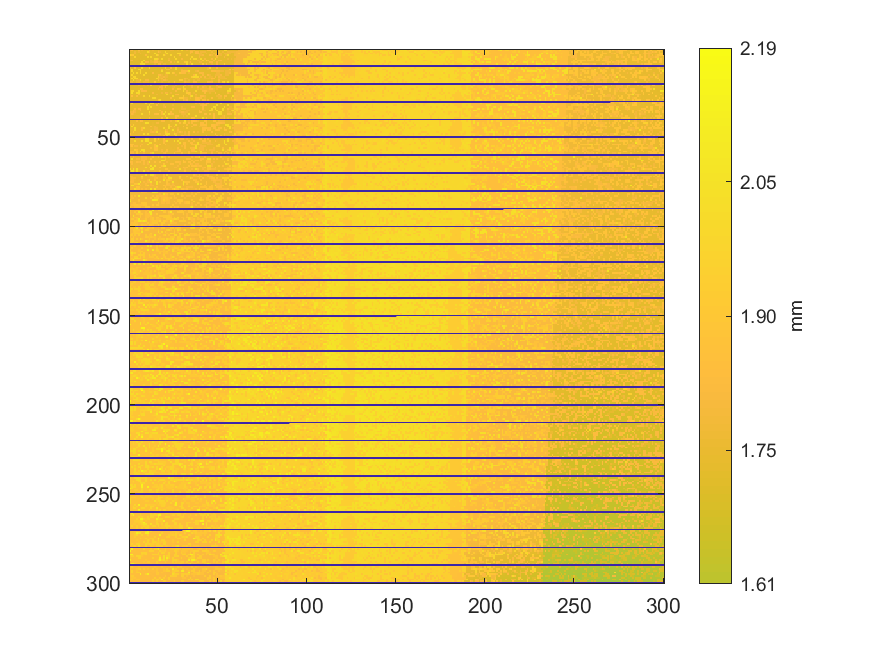

The table this chart was drawn from, first rows:
1.78500778818309, 1.82991577450591, 1.73787423908193, 1.73348117168469, 1.7319813358993, 1.82535820899028, 1.73152654698372, 1.78309186892174, 1.73244580117477, 1.73437139679603, 1.73310379364837, 1.80743759044473, 1.73217486309741, 1.77881491784337, 1.73026862019597, 1.73000735847851, 1.77954064483631, 1.73184586686061, 1.73145881246438, 1.73162331058278, 1.73155557606344, 1.73287156101063, 1.73421657503754, 1.7822016438104
1.731, 1.732, 1.734, 1.783, 1.731, 1.777, 1.734, 1.732, 1.733, 1.729, 2.001, 1.812, 1.734, 1.731, 1.732, 1.732, 1.835, 1.778, 1.735, 1.73, 1.995, 1.732, 1.731, 1.734
1.727, 1.731, 1.733, 1.791, 1.73, 1.728, 1.781, 1.731, 1.731, 1.729, 1.729, 1.733, 1.73, 1.729, 1.998, 1.731, 1.73, 1.73, 1.731, 1.732, 1.777, 1.998, 1.729, 1.733
1.975, 1.899, 1.902, 1.734, 1.731, 1.727, 1.728, 1.729, 1.731, 1.824, 1.732, 1.725, 1.73, 1.731, 1.729, 1.986, 1.829, 1.729, 1.73, 1.977, 1.779, 1.733, 1.732, 1.979
1.734, 1.732, 1.732, 1.975, 1.73, 1.73, 1.728, 1.73, 1.73, 1.73, 1.992, 1.729, 1.982, 1.73, 1.73, 1.73, 1.726, 1.726, 1.728, 1.731, 1.73, 1.732, 1.731, 1.732
1.731, 1.731, 1.73, 1.729, 1.731, 1.729, 1.73, 1.73, 1.729, 1.729, 1.729, 1.727, 1.728, 1.726, 2, 1.984, 1.814, 1.727, 1.993, 1.729, 1.731, 1.73, 1.788, 1.731
1.782, 1.823, 1.73, 1.733, 1.732, 1.729, 1.727, 1.729, 1.999, 1.726, 1.727, 1.725, 1.775, 1.728, 1.831, 1.832, 1.728, 1.729, 1.73, 1.728, 1.729, 1.732, 1.829, 1.732
1.73, 1.729, 1.732, 1.729, 1.73, 1.73, 1.729, 1.985, 1.723, 1.83, 1.823, 1.727, 1.774, 1.775, 1.834, 1.836, 1.777, 1.786, 1.779, 1.729, 1.732, 1.732, 1.731, 1.825
1.731, 1.731, 1.732, 1.726, 1.728, 1.732, 1.995, 1.988, 1.999, 1.727, 1.729, 1.725, 1.727, 1.727, 1.775, 1.728, 1.834, 1.836, 1.73, 1.78, 1.78, 1.73, 1.728, 1.731
0, 0, 0, 0, 0, 0, 0, 0, 0, 0, 0, 0, 0, 0, 0, 0, 0, 0, 0, 0, 0, 0, 0, 0
1.781, 1.733, 1.732, 1.901, 1.728, 1.729, 1.727, 1.982, 1.726, 1.726, 1.726, 1.988, 1.726, 1.727, 1.728, 1.727, 1.726, 1.729, 1.728, 1.728, 1.905, 1.728, 1.73, 1.816
1.733, 1.989, 1.728, 1.731, 1.729, 2, 1.982, 1.728, 1.725, 1.726, 1.728, 1.722, 1.724, 1.726, 1.73, 1.728, 1.727, 1.729, 1.831, 1.732, 1.732, 1.83, 1.832, 1.736
1.731, 1.979, 1.727, 1.729, 1.73, 1.726, 1.983, 1.728, 1.726, 1.726, 1.726, 1.728, 1.731, 1.729, 1.729, 1.728, 1.729, 1.731, 1.998, 1.729, 1.735, 1.732, 1.732, 1.732
1.731, 1.728, 2.013, 1.729, 1.981, 1.728, 1.981, 1.726, 1.726, 1.982, 1.724, 1.728, 1.728, 1.826, 1.727, 1.731, 1.732, 1.73, 1.729, 1.729, 1.778, 1.99, 2.013, 1.734
1.729, 1.978, 1.73, 1.729, 1.726, 1.729, 1.726, 1.729, 2.003, 1.728, 1.728, 1.727, 1.726, 1.729, 1.726, 1.729, 1.826, 1.828, 1.779, 1.731, 1.779, 1.781, 1.733, 1.732
1.731, 1.732, 1.98, 1.983, 1.729, 1.729, 1.729, 1.731, 1.727, 1.728, 1.729, 1.729, 1.727, 1.729, 1.729, 1.728, 1.989, 1.778, 1.779, 1.815, 1.779, 1.78, 1.731, 1.731
1.736, 1.98, 1.734, 1.986, 1.988, 1.73, 1.729, 1.728, 1.73, 1.731, 1.732, 1.728, 1.728, 1.73, 1.732, 1.98, 1.825, 1.78, 1.818, 1.73, 1.779, 1.732, 1.73, 1.734
1.733, 1.734, 1.979, 1.734, 1.779, 1.781, 1.982, 1.732, 1.728, 1.816, 1.821, 1.728, 1.728, 1.732, 1.733, 1.73, 1.837, 1.731, 1.78, 1.816, 1.818, 1.781, 1.733, 1.733
1.788, 1.79, 1.729, 1.734, 1.781, 1.783, 1.781, 1.732, 1.778, 1.779, 1.78, 1.731, 1.731, 1.731, 1.902, 1.734, 1.735, 1.731, 1.781, 1.734, 1.733, 1.733, 1.781, 1.735
0, 0, 0, 0, 0, 0, 0, 0, 0, 0, 0, 0, 0, 0, 0, 0, 0, 0, 0, 0, 0, 0, 0, 0
1.737, 1.733, 1.733, 1.733, 1.738, 1.785, 1.732, 1.734, 1.78, 1.731, 1.783, 1.735, 1.982, 1.731, 1.732, 1.735, 1.732, 1.732, 1.826, 1.828, 1.991, 1.982, 1.733, 1.734
1.735, 1.736, 1.735, 1.735, 1.734, 1.735, 1.735, 1.735, 1.733, 1.734, 1.735, 1.735, 1.735, 1.732, 1.734, 1.734, 1.73, 1.823, 1.825, 1.734, 1.835, 1.731, 1.732, 1.735
1.739, 1.737, 1.738, 1.738, 1.738, 1.739, 1.831, 1.828, 1.735, 1.736, 1.737, 1.734, 1.734, 1.735, 1.733, 1.732, 1.829, 1.735, 1.829, 1.735, 1.735, 1.733, 1.734, 1.736
1.738, 1.98, 1.983, 1.736, 1.738, 2.001, 1.735, 1.832, 1.828, 1.831, 1.733, 1.736, 1.737, 1.736, 1.735, 1.736, 1.734, 1.736, 1.736, 1.737, 1.736, 1.736, 1.734, 1.733
1.741, 2.01, 1.739, 1.737, 1.999, 2.001, 1.738, 1.738, 1.736, 1.738, 1.736, 1.735, 1.738, 1.833, 1.734, 1.738, 1.736, 1.738, 1.785, 1.735, 1.833, 1.804, 1.732, 1.783
1.741, 1.741, 1.739, 1.741, 1.738, 1.835, 1.738, 1.74, 1.74, 1.738, 1.737, 1.737, 1.737, 1.734, 1.736, 1.785, 1.734, 1.738, 1.733, 1.735, 1.737, 1.986, 1.735, 1.735
1.744, 1.842, 1.739, 1.741, 1.832, 1.738, 1.74, 1.739, 1.993, 1.738, 1.737, 1.993, 1.735, 1.734, 1.738, 1.733, 1.732, 1.734, 1.735, 1.734, 1.738, 1.735, 1.735, 1.736
1.744, 1.742, 1.738, 1.739, 1.739, 1.74, 1.738, 1.739, 1.74, 1.739, 1.738, 1.738, 1.738, 1.996, 1.997, 1.734, 1.734, 1.735, 1.735, 1.735, 1.736, 1.735, 1.738, 1.835
1.742, 1.74, 1.739, 1.739, 1.74, 1.741, 1.742, 1.741, 1.739, 1.74, 1.737, 1.74, 1.735, 1.737, 1.736, 1.737, 1.835, 2.016, 1.738, 1.735, 1.734, 1.735, 1.737, 1.737
0, 0, 0, 0, 0, 0, 0, 0, 0, 0, 0, 0, 0, 0, 0, 0, 0, 0, 0, 0, 0, 0, 0, 0
1.742, 2.004, 1.742, 1.74, 1.741, 1.743, 1.741, 1.743, 1.741, 2.005, 1.736, 1.74, 1.986, 1.986, 1.737, 1.736, 1.837, 1.738, 1.739, 1.736, 1.735, 1.737, 1.736, 1.737
1.742, 1.743, 1.742, 1.741, 1.742, 1.742, 1.745, 1.741, 1.738, 1.742, 1.741, 2.019, 1.739, 1.739, 1.741, 1.837, 1.737, 1.735, 1.738, 1.786, 1.735, 1.736, 1.736, 1.734
1.743, 1.744, 1.746, 1.744, 1.742, 1.743, 1.744, 1.74, 1.743, 1.744, 2.004, 1.741, 1.996, 1.74, 1.738, 1.738, 1.741, 1.738, 1.738, 1.788, 1.827, 1.738, 1.74, 1.737
1.745, 1.746, 1.748, 1.833, 1.742, 1.827, 1.83, 1.741, 1.744, 1.741, 2, 1.741, 1.742, 1.74, 1.742, 1.741, 1.742, 1.735, 1.735, 1.737, 1.737, 1.737, 1.736, 1.738
1.746, 1.747, 1.824, 1.792, 1.745, 1.741, 1.811, 1.742, 1.743, 1.743, 1.74, 1.741, 1.741, 1.741, 1.742, 1.742, 1.743, 1.842, 1.74, 1.738, 1.738, 1.738, 1.738, 1.738
1.795, 1.798, 1.834, 1.795, 1.744, 1.743, 1.742, 1.745, 1.743, 1.745, 1.743, 2.009, 1.744, 1.743, 1.741, 1.743, 1.744, 1.739, 1.836, 1.738, 2.003, 1.742, 1.741, 1.838
1.748, 1.826, 1.795, 1.748, 1.746, 1.745, 1.742, 1.99, 1.746, 1.747, 1.743, 1.843, 1.745, 1.745, 1.832, 1.845, 1.847, 1.74, 1.832, 2.013, 1.739, 1.742, 2.006, 1.835
1.748, 1.749, 1.745, 1.746, 1.748, 1.752, 1.745, 1.746, 1.746, 1.743, 1.744, 1.744, 1.742, 1.742, 1.741, 1.74, 1.74, 1.74, 1.741, 1.741, 1.843, 1.738, 1.739, 1.741
1.746, 1.748, 1.746, 1.749, 1.748, 1.751, 1.796, 1.744, 1.745, 1.744, 1.744, 1.838, 1.744, 1.744, 1.745, 1.741, 1.744, 1.741, 1.838, 1.744, 1.742, 2.011, 1.741, 1.738
0, 0, 0, 0, 0, 0, 0, 0, 0, 0, 0, 0, 0, 0, 0, 0, 0, 0, 0, 0, 0, 0, 0, 0
1.75, 1.748, 1.75, 1.75, 1.839, 1.746, 1.844, 1.828, 1.747, 1.746, 1.746, 1.748, 1.747, 1.745, 1.745, 1.744, 1.747, 1.743, 1.841, 1.841, 1.743, 1.743, 1.744, 1.791
1.752, 1.75, 1.75, 1.751, 1.748, 1.749, 1.75, 1.745, 1.749, 2.022, 2.003, 1.745, 1.746, 1.748, 1.745, 1.804, 1.803, 1.745, 1.745, 1.743, 1.741, 1.741, 1.741, 1.741
1.804, 1.75, 1.915, 1.752, 1.752, 1.752, 1.749, 1.747, 1.746, 1.748, 1.747, 1.748, 1.747, 1.748, 1.746, 1.743, 1.745, 1.746, 1.746, 1.744, 1.743, 1.746, 1.917, 1.745
1.754, 2.013, 1.751, 1.751, 1.753, 1.749, 1.751, 1.751, 1.751, 1.748, 1.748, 1.749, 1.842, 1.748, 1.796, 1.748, 1.747, 1.748, 1.745, 1.745, 1.744, 1.746, 1.999, 1.848
1.755, 1.752, 1.754, 2.026, 1.754, 1.749, 1.75, 1.851, 1.999, 1.748, 1.748, 1.751, 1.748, 1.748, 1.798, 1.797, 1.747, 1.747, 1.745, 1.995, 1.746, 1.746, 2.003, 1.746
1.754, 1.757, 1.754, 1.999, 1.751, 1.753, 1.754, 1.848, 1.752, 1.752, 1.755, 1.751, 1.798, 1.749, 1.798, 1.798, 1.749, 1.751, 1.746, 1.747, 1.841, 1.795, 1.747, 1.749
1.756, 1.755, 1.855, 1.755, 1.755, 1.754, 1.755, 1.752, 1.752, 1.752, 1.753, 1.752, 1.799, 1.833, 1.798, 1.996, 1.746, 1.747, 1.75, 1.748, 1.998, 1.849, 1.748, 1.748
1.851, 1.757, 1.751, 1.752, 1.754, 1.757, 1.757, 1.752, 1.998, 1.751, 1.994, 1.754, 1.755, 1.751, 1.751, 1.749, 1.798, 1.799, 1.753, 1.751, 1.925, 2, 2.009, 1.748
1.757, 1.759, 1.757, 1.754, 1.758, 1.758, 1.756, 1.756, 1.755, 1.754, 1.751, 1.752, 1.755, 1.753, 1.75, 1.75, 1.751, 1.753, 1.751, 1.838, 1.749, 2, 1.747, 1.75
0, 0, 0, 0, 0, 0, 0, 0, 0, 0, 0, 0, 0, 0, 0, 0, 0, 0, 0, 0, 0, 0, 0, 0
1.758, 1.806, 1.758, 1.755, 1.757, 1.758, 1.755, 1.757, 1.756, 2.002, 2.002, 1.753, 1.756, 1.753, 1.929, 1.754, 1.923, 1.752, 1.752, 1.833, 1.75, 1.751, 1.751, 1.75
1.762, 1.761, 1.757, 2.002, 1.758, 1.759, 1.757, 2, 1.756, 2.022, 2.012, 1.754, 1.756, 1.756, 1.928, 1.756, 1.755, 1.755, 1.753, 1.835, 1.845, 2.01, 1.752, 1.751
1.761, 1.763, 1.759, 1.758, 1.76, 1.759, 1.76, 1.761, 1.758, 1.758, 1.756, 2.02, 2.017, 1.756, 1.752, 1.756, 1.755, 1.754, 1.754, 1.85, 1.755, 1.753, 1.752, 1.752
1.865, 1.862, 1.841, 1.761, 1.762, 1.764, 1.761, 1.809, 1.76, 1.759, 2.037, 1.755, 1.761, 1.758, 1.851, 1.756, 1.756, 1.849, 1.755, 1.754, 1.858, 1.757, 1.754, 1.754
1.811, 1.864, 1.762, 1.811, 1.812, 1.762, 1.841, 1.76, 1.763, 1.759, 1.759, 1.759, 1.758, 1.758, 1.851, 2.003, 1.756, 1.755, 1.757, 1.755, 1.757, 1.756, 1.757, 1.751
1.764, 1.766, 1.764, 1.762, 1.762, 1.764, 1.764, 1.761, 1.763, 1.76, 1.761, 1.761, 1.851, 1.758, 1.857, 1.856, 1.758, 1.759, 1.759, 1.758, 1.758, 1.758, 1.757, 1.756
1.766, 1.765, 1.764, 1.933, 1.858, 1.763, 1.764, 2.017, 2.005, 1.763, 1.759, 1.763, 1.762, 1.761, 1.86, 1.862, 1.758, 1.762, 1.806, 1.758, 1.757, 1.857, 1.754, 1.757
1.815, 1.815, 1.815, 1.765, 1.932, 1.763, 2.026, 1.763, 2.008, 1.764, 1.762, 1.764, 1.762, 1.761, 1.759, 1.759, 1.76, 1.759, 1.808, 1.761, 1.807, 1.842, 1.758, 1.758
1.825, 1.827, 1.825, 1.769, 1.933, 1.768, 1.764, 1.766, 1.814, 1.764, 1.762, 1.766, 1.86, 2.01, 1.762, 1.762, 1.761, 1.763, 1.759, 1.808, 1.858, 1.759, 1.76, 1.761
0, 0, 0, 0, 0, 0, 0, 0, 0, 0, 0, 0, 0, 0, 0, 0, 0, 0, 0, 0, 0, 0, 0, 0
1.766, 1.765, 1.818, 1.766, 1.77, 1.768, 1.768, 1.815, 1.814, 1.815, 1.765, 1.761, 1.765, 1.86, 1.761, 1.764, 1.858, 1.759, 2.029, 1.855, 1.851, 1.759, 1.854, 1.76
... 239 more rows
